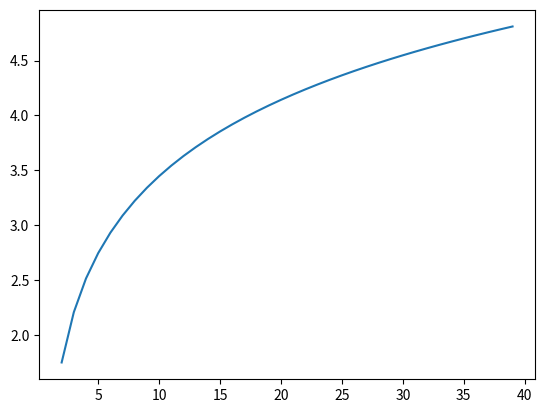

The script that saved this image:
from scipy.sparse import diags
from scipy.sparse.linalg import spsolve
import numpy as np
import matplotlib.pyplot as plt
'''
We define a rate, specify the range of dimension for which we solve the system, and initialise the matrix and vector.
'''
l = 0.25
n_values = range(2, 40)  # Range of n values to observe growth
solutions = []
'''
Solve the system and plot the solution
'''
for n in n_values:
    b = np.array([1 / (2 * l + i + 1) for i in range(n - 1)] + [1 / n])
    diagonals = [
        [-((i + 1) / (2 * l + i + 1)) for i in range(1, n)],  # Sub-diagonal
        [1] * n,                                              # Main diagonal
        [-(2 * l) / (2 * l + i + 1) for i in range(n - 1)]    # Super-diagonal
    ]
    A = diags(diagonals, offsets=[-1, 0, 1], shape=(n, n)).toarray()
    A[-1, -2:] = [-1, 1] 
    r = spsolve(A, b)
    solutions.append(r[-1]) 
plt.plot(n_values, solutions)
plt.show()